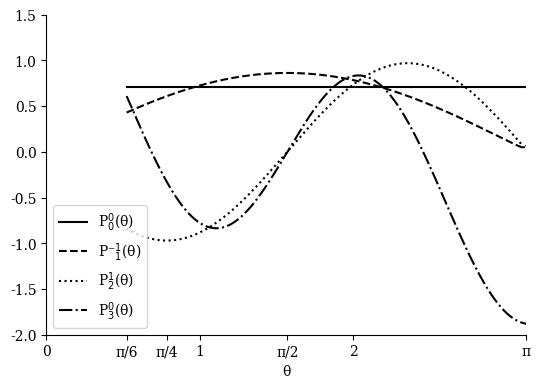

This chart was generated by the following Python code:
#Adding necessary libraries
import numpy as np
import pandas as pd
from matplotlib import pyplot as plt
import math
import matplotlib as mpl

#Taking an interval of [a,b] for t and discretizating it to N+1 numbers
def Discretizator(N, a, b):

	T = np.zeros(N+1)
	#T is an array of numbers for values that t is allowed to have
	H = (b-a)/N
	#H is the difference between two numbers inside T
	for i in range(0,len(T)):
		T[i] = a+(i*H)

	return [H,T]

#f1 is the righ hand side of the first equation
def f1(y, x, t):
	F1 = x
	return F1

#f2 is the right hand side of the second equation
def f2(y, x, t, k, m):
	F2 = y*( (m/math.sin(t))**2 - k ) - x/math.tan(t)
	return F2

#the RK4 takes the h, t, N(the number of discretization)
# and initial conditions and returns the solution as two arrays
# using Runge-Kutta algorithm
def RK4(y0,x0,N,t,h,k,m):

	y = np.zeros(N + 1)
	x = np.zeros(N + 1)
	y[0] = y0
	x[0] = x0

	for n in range(1,N+1):

		K1y = f1(y[n - 1], x[n - 1], t[n - 1])
		K1x = f2(y[n - 1], x[n - 1], t[n - 1], k, m)


		K2y = f1(y[n - 1] + K1y * (h / 2), x[n - 1] + K1x * (h / 2), t[n - 1] + h / 2)
		K2x = f2(y[n - 1] + K1y * (h / 2), x[n - 1] + K1x * (h / 2), t[n - 1] + h / 2, k, m)

		K3y = f1(y[n - 1] + K2y * (h / 2), x[n - 1] + K2x * (h / 2), t[n - 1] + h / 2)
		K3x = f2(y[n - 1] + K2y * (h / 2), x[n - 1] + K2x * (h / 2), t[n - 1] + h / 2, k, m)

		K4y = f1(y[n - 1] + K3y * h, x[n - 1] + K3x * h, t[n - 1] + h)
		K4x = f2(y[n - 1] + K3y * h, x[n - 1] + K3x * h, t[n - 1] + h, k, m)


		y[n] = y[n - 1] + (K1y + 2 * K2y + 2 * K3y + K4y) * h / 6
		x[n] = x[n - 1] + (K1x + 2 * K2x + 2 * K3x + K4x) * h / 6

	return [y,x]

#the original ODE is : d^2(P)/d(theta)^2 = P( (m/sin(theta))**2 - k ) - cot(theta)*d(P)/d(theta)
# by changing the variables we get : d(P)/d(theta) = x , P = y , theta = t
# finally we get :  d(y)/d(t) = f1 = x , d(x)/d(t) = y( (m/sin(t))**2 - k ) - cot(t)*x = f2

a = math.pi/6
b = math.pi
N = 1000

t = Discretizator(N, a, b)[1]
h = Discretizator(N, a, b)[0]


# to get 4 different plots for m=0,1,2,3
#    the RK4 needs to get variable m as an argument too
y01 = math.sqrt(1/2)
x01 = 0
k1 = 0
m1 = 0
Y1 = RK4(y01, x01, N, t, h, k1, m1)[0]

y02 = 0.43
x02 = 0.75
k2 = 2
m2 = -1
Y2 = RK4(y02, x02, N, t, h, k2, m2)[0]

y03 = -0.84
x03 = -0.97
k3 = 6
m3 = 1
Y3 = RK4(y03, x03, N, t, h, k3, m3)[0]

y04 = 0.61
x04 = -3.85
k4 = 12
m4 = 0
Y4 = RK4(y04, x04, N, t, h, k4, m4)[0]


mpl.rcParams['font.family'] = ['serif']
mpl.rcParams['font.size'] = 10
fig = plt.figure(figsize=(6,4))
axes = fig.add_axes([0.1,0.1,0.8,0.8])
line_style = ['-', '--', ':', '-.']

# now we plot all 4 graphs
axes.plot(t, Y1, label='P'+f'$^{0}_{0}$'+'(\u03B8)', linestyle=line_style[0], color='black')
axes.plot(t, Y2, label='P'+"\u207B"+f'$^{1}_{1}$'+'(\u03B8)', linestyle=line_style[1], color='black')
axes.plot(t, Y3, label='P'+f'$^{1}_{2}$'+'(\u03B8)', linestyle=line_style[2], color='black')
axes.plot(t, Y4, label='P'+f'$^{0}_{3}$'+'(\u03B8)', linestyle=line_style[3], color='black')

axes.set_xlabel('\u03B8')
axes.legend(loc=3)
axes.spines['right'].set_visible(False)
axes.spines['top'].set_visible(False)
plt.xticks([0,math.pi/6,math.pi/4,1,math.pi/2,2,math.pi-0.011],[0,'\u03C0/6','\u03C0/4','1','\u03C0/2','2','\u03C0'])
plt.ylim(ymin=-2, ymax=1.5)
plt.xlim(xmin=0, xmax=math.pi-0.011)
plt.show()